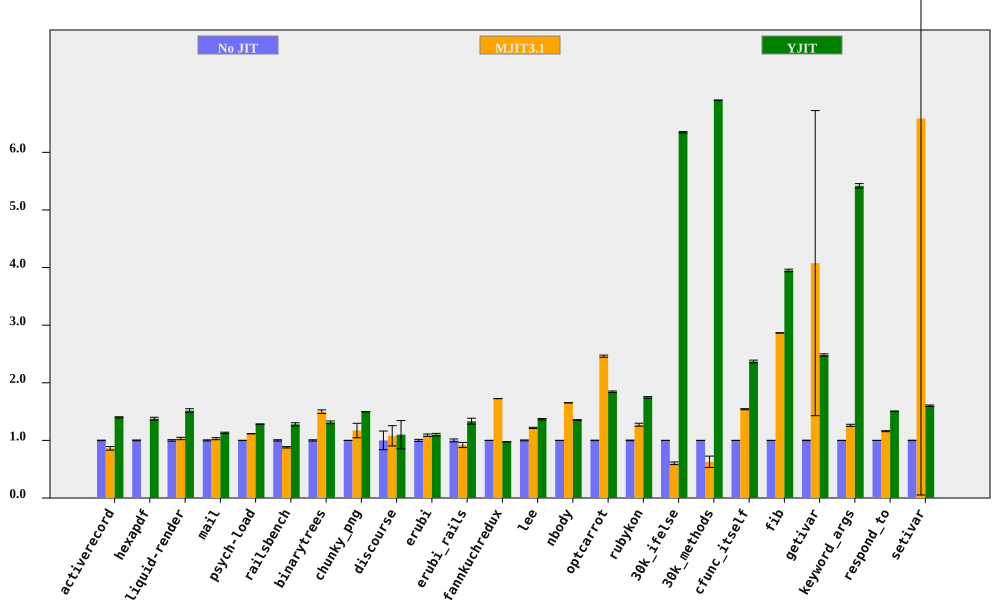

The table this chart was drawn from, first rows:
bench, No JIT (ms), No JIT RSD, MJIT3.1 (ms), MJIT3.1 RSD, YJIT (ms), YJIT RSD, MJIT3.1 spd, MJIT3.1 spd RSD, YJIT spd, YJIT spd RSD, % in YJIT
activerecord, 152, 0.4163, 176.3, 3.554, 108.5, 0.5411, 0.8621, 3.579, 1.401, 0.6827, 81.85
hexapdf, 3326, 0.6743, , , 2416, 1.681, , , 1.377, 1.811, 79.91
liquid-render, 192.4, 1.296, 186.3, 1.491, 126.8, 1.674, 1.033, 1.976, 1.518, 2.117, 84.99
mail, 184.4, 0.9404, 179, 1.447, 163, 0.3794, 1.03, 1.725, 1.131, 1.014, 99.03
psych-load, 2508, 0.2548, 2248, 0.05961, 1955, 0.02422, 1.116, 0.2616, 1.283, 0.2559, 82.03
railsbench, 2802, 1.133, 3181, 0.8212, 2191, 1.813, 0.8806, 1.399, 1.279, 2.138, 81.81
binarytrees, 484, 1.081, 323.1, 1.795, 368.5, 1.417, 1.498, 2.096, 1.313, 1.783, 84.27
chunky_png, 994, 0.03489, 848.7, 10.74, 663.5, 0.1206, 1.171, 10.74, 1.498, 0.1255, 99.94
discourse, 624, 16.22, 577.7, 1.6, 567.8, 15.25, 1.08, 16.3, 1.099, 22.27, 70.78
erubi, 468.9, 1.774, 430.2, 0.7745, 425.9, 0.8209, 1.09, 1.936, 1.101, 1.955, 100
erubi_rails, 27.36, 2.472, 29.74, 4.202, 20.52, 2.97, 0.9198, 4.875, 1.333, 3.864, 83.82
fannkuchredux, 6893, 0.1131, 3994, 0.05353, 7072, 0.06793, 1.726, 0.1251, 0.9747, 0.1319, 0.009627
lee, 1241, 0.7686, 1020, 0.4046, 907.1, 0.3324, 1.217, 0.8686, 1.368, 0.8374, 99.94
nbody, 120.2, 0.03497, 72.72, 0.1283, 88.82, 0.5041, 1.653, 0.133, 1.353, 0.5053, 100
optcarrot, 6326, 0.42, 2570, 0.6314, 3431, 0.621, 2.462, 0.7583, 1.844, 0.7497, 96.13
rubykon, 13766, 0.5568, 10820, 1.951, 7881, 0.5831, 1.272, 2.029, 1.747, 0.8062, 99.66
30k_ifelse, 2269, 0.01129, 3763, 3.83, 357.5, 0.184, 0.6032, 3.83, 6.349, 0.1844, 100
30k_methods, 6365, 0.005969, 10122, 15.65, 921.7, 0.0504, 0.6288, 15.65, 6.905, 0.05075, 100
cfunc_itself, 106.4, 0.1653, 69.03, 0.5799, 44.89, 0.973, 1.541, 0.603, 2.37, 0.9869, 100
fib, 246.8, 0.1331, 86.13, 0.02457, 62.47, 0.5571, 2.865, 0.1354, 3.95, 0.5728, 100
getivar, 105.6, 0.4213, 25.91, 64.96, 42.56, 0.7034, 4.077, 64.96, 2.482, 0.82, 99.22
keyword_args, 287.4, 0.09655, 227.7, 1.433, 53.03, 0.7041, 1.262, 1.437, 5.419, 0.7107, 100
respond_to, 274.9, 0.1169, 237, 0.724, 182.6, 0.3439, 1.16, 0.7334, 1.505, 0.3633, 100
setivar, 78.88, 0.3623, 11.97, 99.21, 49.26, 0.7358, 6.587, 99.21, 1.601, 0.8201, 99.53
